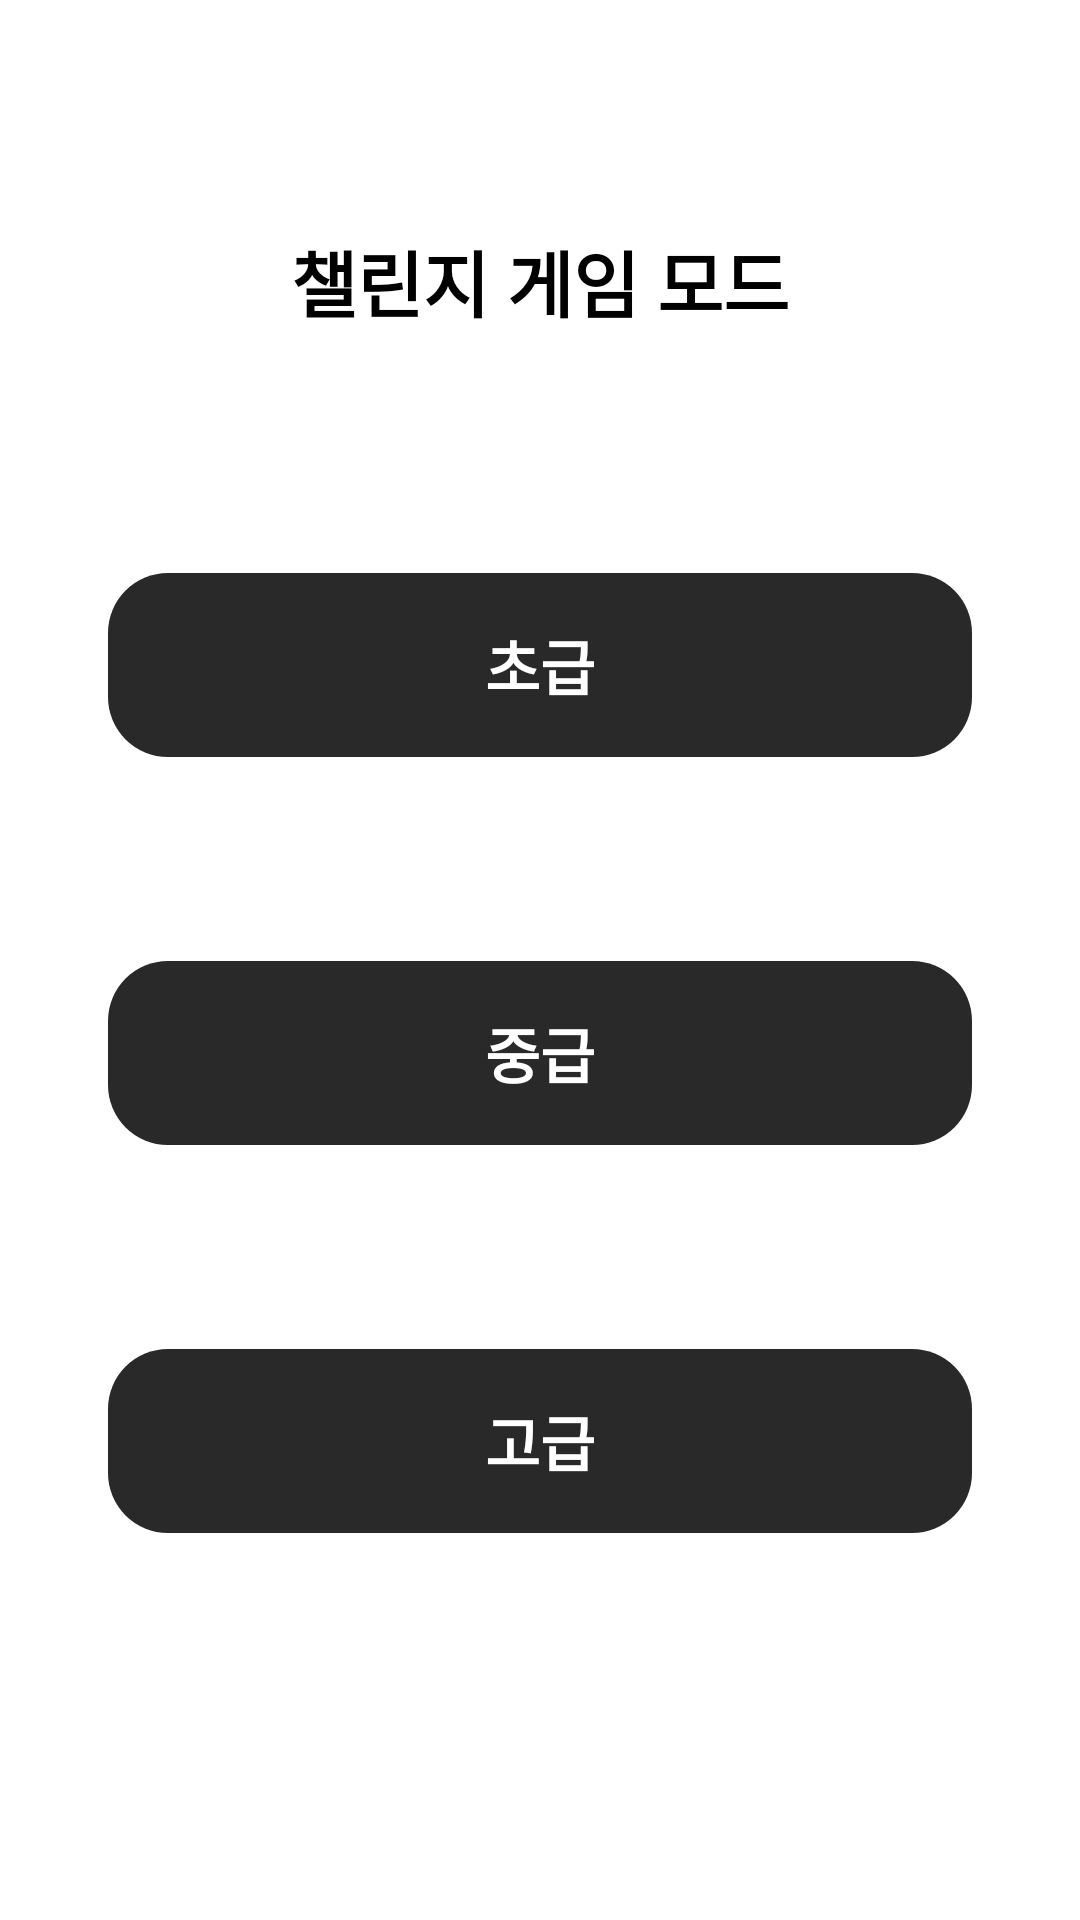

Android layout source for this screen:
<!-- AndroidManifest.xml: application theme Theme.EnkoQuest -->
<!-- res/layout/activity_eng_gm.xml -->
<?xml version="1.0" encoding="utf-8"?>
<androidx.constraintlayout.widget.ConstraintLayout xmlns:android="http://schemas.android.com/apk/res/android"
    xmlns:app="http://schemas.android.com/apk/res-auto"
    android:id="@+id/main"
    android:layout_width="match_parent"
    android:layout_height="match_parent"
    android:background="#FFFFFF">

    <ImageButton
        android:id="@+id/imageButtonBack"
        android:layout_width="42dp"
        android:layout_height="42dp"
        android:layout_marginStart="16dp"
        android:layout_marginTop="16dp"
        android:background="@android:color/transparent"
        android:scaleType="centerCrop"
        app:layout_constraintStart_toStartOf="parent"
        app:layout_constraintTop_toTopOf="parent"
        app:srcCompat="@drawable/back" />

    <TextView
        android:id="@+id/challengeMode"
        android:layout_width="wrap_content"
        android:layout_height="wrap_content"
        android:layout_marginTop="64dp"
        android:background="#FFFFFF"
        android:padding="12dp"
        android:text="챌린지 게임 모드"
        android:textColor="#000000"
        android:textSize="24sp"
        android:textStyle="bold"
        app:layout_constraintEnd_toEndOf="parent"
        app:layout_constraintStart_toStartOf="parent"
        app:layout_constraintTop_toTopOf="parent" />

    <TextView
        android:id="@+id/wordMatching"
        android:layout_width="0dp"
        android:layout_height="wrap_content"
        android:layout_marginTop="68dp"
        android:background="@drawable/rounded_button"
        android:padding="16dp"
        android:text="초급"
        android:textAlignment="center"
        android:textColor="#FEFEFE"
        android:textSize="20sp"
        android:textStyle="bold"
        app:layout_constraintEnd_toEndOf="parent"
        app:layout_constraintStart_toStartOf="parent"
        app:layout_constraintTop_toBottomOf="@+id/challengeMode"
        app:layout_constraintWidth_percent="0.8" />

    <TextView
        android:id="@+id/fillInTheBlank"
        android:layout_width="0dp"
        android:layout_height="wrap_content"
        android:layout_marginTop="68dp"
        android:background="@drawable/rounded_button"
        android:padding="16dp"
        android:text="중급"
        android:textAlignment="center"
        android:textColor="#FFFFFF"
        android:textSize="20sp"
        android:textStyle="bold"
        app:layout_constraintEnd_toEndOf="parent"
        app:layout_constraintStart_toStartOf="parent"
        app:layout_constraintTop_toBottomOf="@+id/wordMatching"
        app:layout_constraintWidth_percent="0.8" />

    <TextView
        android:id="@+id/bwrite"
        android:layout_width="0dp"
        android:layout_height="wrap_content"
        android:layout_marginTop="68dp"
        android:background="@drawable/rounded_button"
        android:padding="16dp"
        android:text="고급"
        android:textAlignment="center"
        android:textColor="#FFFFFF"
        android:textSize="20sp"
        android:textStyle="bold"
        app:layout_constraintEnd_toEndOf="parent"
        app:layout_constraintStart_toStartOf="parent"
        app:layout_constraintTop_toBottomOf="@+id/fillInTheBlank"
        app:layout_constraintWidth_percent="0.8" />
</androidx.constraintlayout.widget.ConstraintLayout>
<!-- resources referenced by this layout -->
<resources>
  <!-- drawable rounded_button (drawable) -->
  <?xml version="1.0" encoding="utf-8"?>
  <shape xmlns:android="http://schemas.android.com/apk/res/android">
      <solid android:color="#292929" />
      <corners android:radius="20dp" />
      <padding
          android:bottom="10dp"
          android:left="10dp"
          android:right="10dp"
          android:top="10dp" />
  </shape>
  <style name="Theme.EnkoQuest" parent="Base.Theme.EnkoQuest" />
  <style name="Base.Theme.EnkoQuest" parent="Theme.Material3.DayNight.NoActionBar">
          
          
      </style>
</resources>
